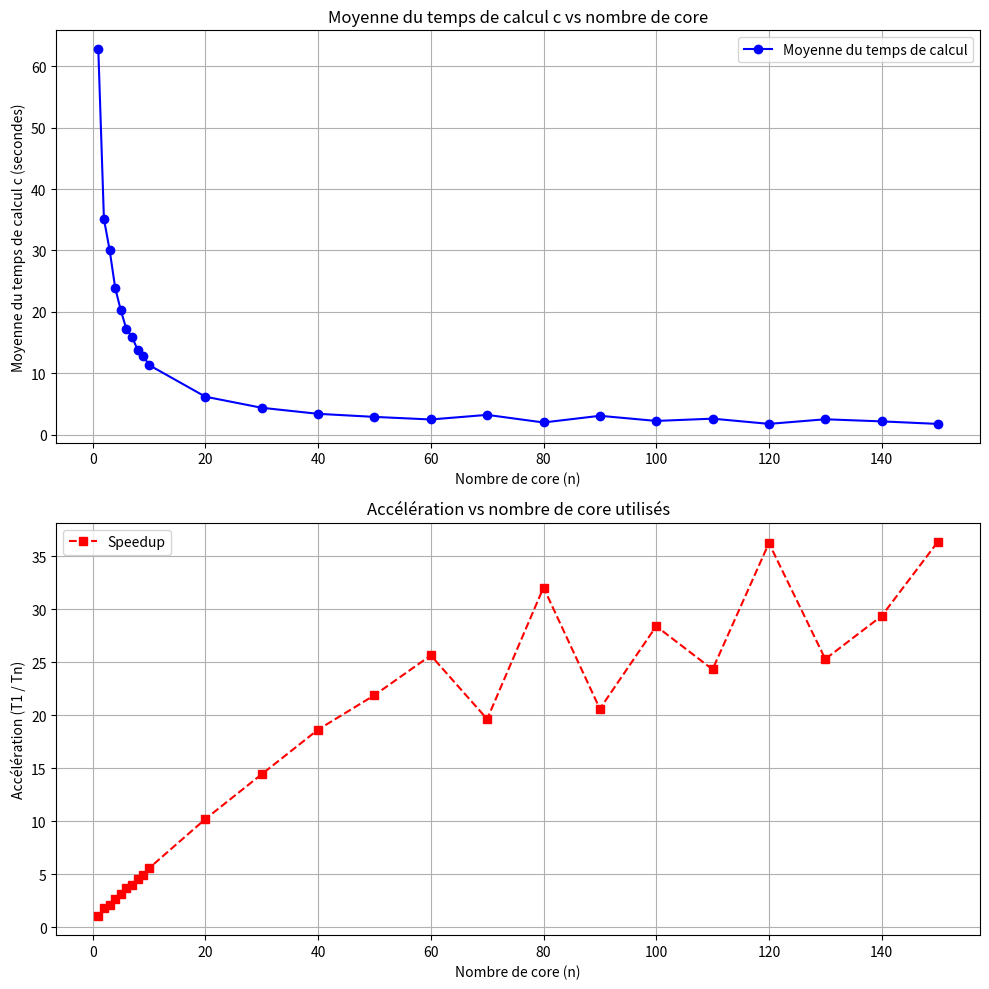
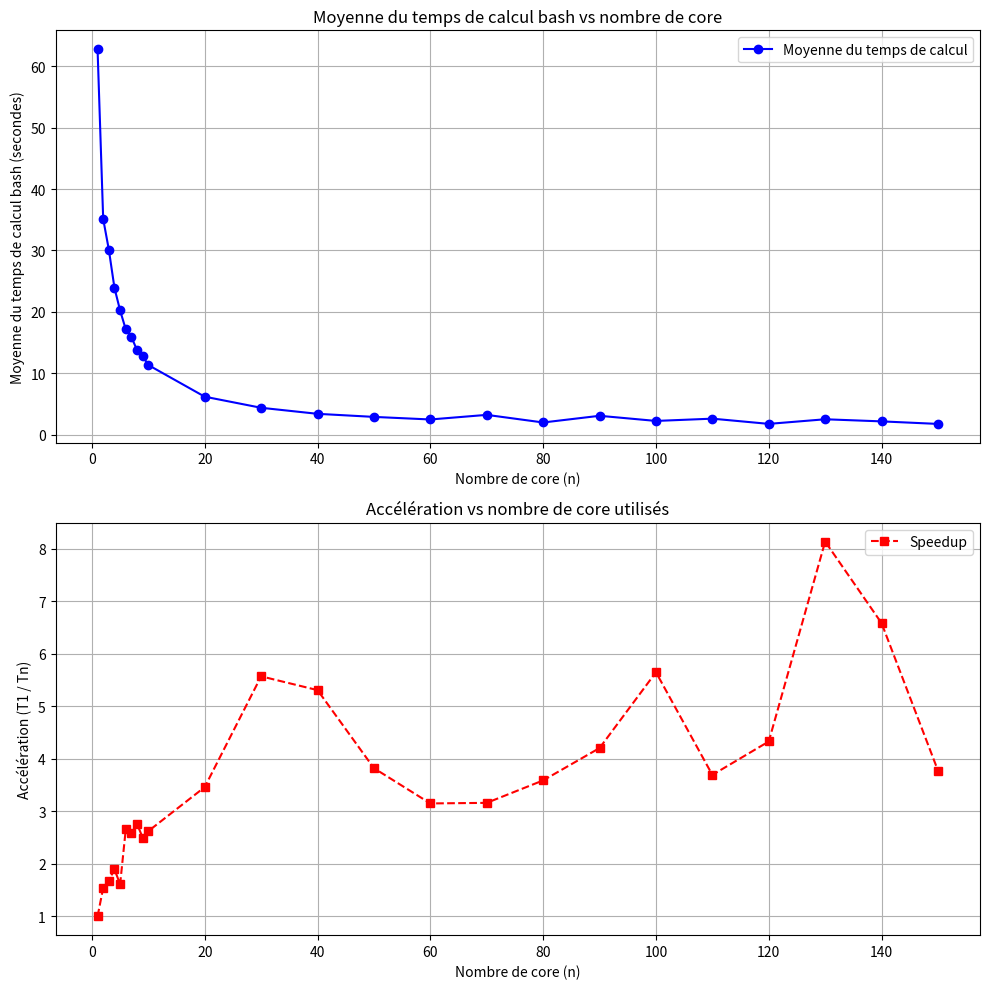

Here is the Python script that generated these plots, in order:
import matplotlib.pyplot as plt
import numpy as np

cores = np.array([1, 1, 1, 1, 1, 2, 2, 2, 2, 2, 3, 3, 3, 3, 3, 4, 4, 4, 4, 4, 5, 5, 5, 5, 5, 6, 6, 6, 6, 6,
          7, 7, 7, 7, 7, 8, 8, 8, 8, 8, 9, 9, 9, 9, 9, 10, 10, 10, 10, 10, 20, 20, 20, 20, 20, 
          30, 30, 30, 30, 30, 40, 40, 40, 40, 40, 50, 50, 50, 50, 50, 60, 60, 60, 60, 60, 70, 70, 
          70, 70, 70, 80, 80, 80, 80, 80, 90, 90, 90, 90, 90, 100, 100, 100, 100, 100, 110, 110, 
          110, 110, 110, 120, 120, 120, 120, 120, 130, 130, 130, 130, 130, 140, 140, 140, 140, 140, 
          150, 150, 150, 150, 150])
temps = np.array([  62.7248, 62.8651, 62.6741, 62.8584, 62.9454, 
        35.0862, 34.9855, 35.0841, 35.3987, 35.0565, 
        30.1334, 30.1295, 30.2157, 30.3075, 29.8874, 
        23.9415, 23.8406, 23.9353, 23.8592, 23.8428, 
        20.2894, 20.1569, 20.1155, 20.2182, 20.2849, 
        16.965, 17.2104, 17.1763, 17.1813, 17.1536, 
        15.8637, 15.9499, 15.9427, 15.877, 15.9068, 
        13.6829, 13.704, 13.7297, 13.7897, 13.785, 
        12.8006, 12.8076, 12.798, 12.7939, 12.7969, 
        11.3792, 11.3696, 11.3624, 11.1298, 11.3741, 
        6.14854, 6.18234, 6.14175, 6.17731, 6.17213, 
        4.3473, 4.38501, 4.3501, 4.35702, 4.34251, 
        3.35486, 3.39926, 3.36414, 3.38764, 3.35678, 
        3.01826, 2.82561, 2.8488, 2.86303, 2.80121, 
        2.45619, 2.4883, 2.43512, 2.43234, 2.4416, 
        3.213, 3.19125, 3.20469, 3.21763, 3.18089, 
        1.95306, 1.95296, 1.97962, 1.94635, 1.97154, 
        3.11182, 2.71286, 3.09222, 3.01806, 3.317, 
        2.13968, 2.00427, 2.30016, 1.84567, 2.77552, 
        2.79418, 2.71592, 2.47431, 2.48507, 2.4511, 
        2.03442, 1.64386, 1.69153, 1.65548, 1.64393, 
        2.31577, 2.36925, 2.73026, 2.64456, 2.36226, 
        1.89194, 2.17347, 2.74671, 1.93152, 1.9577, 
        1.4304, 1.46016, 1.93757, 1.6998, 2.10724
                      ])


temps_bash = np.array([81.017689568, 71.266766996, 65.471842838, 85.792002660, 90.570614533,
                  48.909417998, 58.095416245, 48.064698360, 47.752925455, 52.517897956,
                  47.632095642, 48.194568019, 37.760667922, 47.889761602, 52.742863716,
                  31.051079588, 26.665648275, 42.209957809, 61.508637719, 46.435804314,
                  48.040643058, 47.691353226, 42.889147725, 62.849405631, 43.049983821,
                  34.904582181, 29.720184627, 24.482766872, 39.833027647, 19.452801242,
                  28.241338600, 28.555162163, 38.528312337, 18.140795933, 38.869621997,
                  17.204906631, 21.089918262, 36.712586593, 36.434984456, 31.413494630,
                  30.324976983, 40.760690682, 45.566840080, 20.417311255, 20.591380732,
                  28.955170938, 28.794504817, 33.921075010, 19.833444520, 38.748096066,
                  33.756822875, 18.547788721, 18.912442732, 18.937506750, 23.735514034,
                  9.286706931, 9.854551809, 13.887232961, 19.053626444, 18.690495891,
                  18.027602747, 17.694823433, 7.683070481, 12.802558090, 18.064113411,
                  17.711851007, 22.288569299, 13.198621766, 17.278994970, 32.672677778,
                  22.224479901, 21.865987979, 11.945748573, 32.052938828, 37.030756431,
                  28.508018100, 28.027200114, 22.565720377, 17.761958095, 27.816788543,
                  32.150066724, 26.881227946, 16.756797118, 27.143848608, 6.901250840,
                  22.647078762, 12.351033971, 17.747092714, 18.358361175, 22.650145540,
                  17.772608022, 6.545759334, 6.938966760, 11.341556589, 27.197946487,
                  17.591524133, 42.376003754, 22.150508180, 12.131582202, 12.479873008,
                  17.913038969, 22.088066993, 16.913971130, 21.653012865, 12.476102992,
                  6.766326496, 17.796617315, 16.460420997, 1.102071942, 6.332843333,
                  6.281208009, 1.291129643, 32.029059000, 13.209930939, 7.080518797,
                  32.255536603, 26.802886922, 12.129461887, 21.582827087, 11.634882985])

unique_cores = np.unique(cores)  
mean_times = np.array([np.mean(temps[cores == n]) for n in unique_cores])  

T1 = mean_times[0]  
speedup = T1 / mean_times  

plt.figure(figsize=(10, 10))

plt.subplot(2, 1, 1)
plt.plot(unique_cores, mean_times, marker='o', linestyle='-', color='b', label="Moyenne du temps de calcul")
plt.xlabel('Nombre de core (n)')
plt.ylabel('Moyenne du temps de calcul c (secondes)')
plt.title('Moyenne du temps de calcul c vs nombre de core')
plt.grid(True)
plt.legend()

plt.subplot(2, 1, 2)
plt.plot(unique_cores, speedup, marker='s', linestyle='--', color='r', label="Speedup")
plt.xlabel('Nombre de core (n)')
plt.ylabel('Accélération (T1 / Tn)')
plt.title('Accélération vs nombre de core utilisés')
plt.grid(True)
plt.legend()

plt.tight_layout()

plt.savefig("plot_c.png")

mean_times_bash = np.array([np.mean(temps_bash[cores == n]) for n in unique_cores])  

T1 = mean_times_bash[0]  
speedup = T1 / mean_times_bash 

plt.figure(figsize=(10, 10))

plt.subplot(2, 1, 1)
plt.plot(unique_cores, mean_times, marker='o', linestyle='-', color='b', label="Moyenne du temps de calcul")
plt.xlabel('Nombre de core (n)')
plt.ylabel('Moyenne du temps de calcul bash (secondes)')
plt.title('Moyenne du temps de calcul bash vs nombre de core')
plt.grid(True)
plt.legend()

plt.subplot(2, 1, 2)
plt.plot(unique_cores, speedup, marker='s', linestyle='--', color='r', label="Speedup")
plt.xlabel('Nombre de core (n)')
plt.ylabel('Accélération (T1 / Tn)')
plt.title('Accélération vs nombre de core utilisés')
plt.grid(True)
plt.legend()

plt.tight_layout()

plt.savefig("plot_bash.png")


